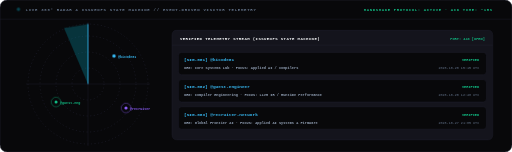
t = 0.00 s
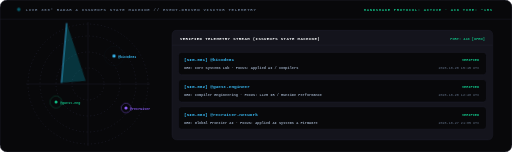
t = 1.85 s
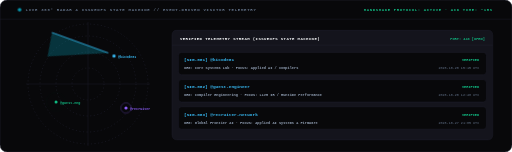
t = 2.90 s
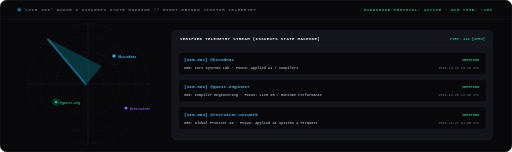
t = 5.00 s
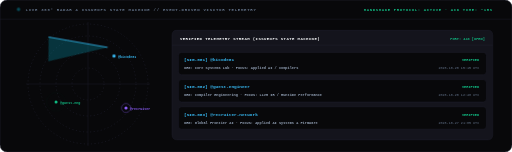
t = 6.40 s
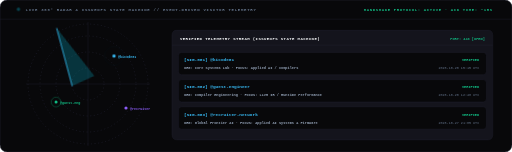
t = 8.85 s

The animated SVG that drew these frames (rendered in a browser with its animation timeline set to each time). Animation: 12 CSS @keyframes rules; frames cover the first 8.85 s, repeats indefinitely.

<svg xmlns="http://www.w3.org/2000/svg" width="1280" height="380" viewBox="0 0 1280 380" fill="none" role="img"><style>
.spin{transform-box:fill-box;transform-origin:center;animation:spin 14s linear infinite}
.spin_rev{transform-box:fill-box;transform-origin:center;animation:spin_rev 9s linear infinite}
.spin_fast{transform-box:fill-box;transform-origin:center;animation:spin 4s linear infinite}
.pulse{animation:pulse 2.2s ease-in-out infinite}
.pulse_glow{transform-box:fill-box;transform-origin:center;animation:pulse_glow 2.5s ease-in-out infinite}
.glow{animation:glow 3s ease-in-out infinite alternate}
.flow{stroke-dasharray:8 6;animation:flow 1.4s linear infinite}
.flow_fast{stroke-dasharray:12 8;animation:flow_fast 0.9s linear infinite}
.flow_slow{stroke-dasharray:16 12;animation:flow 2.8s linear infinite}
.radar{transform-box:fill-box;transform-origin:center;animation:spin 3.6s linear infinite}
.ping1{animation:ping 3.6s cubic-bezier(0,0,.2,1) infinite}
.ping2{animation:ping 3.6s cubic-bezier(0,0,.2,1) infinite 1.2s}
.ping3{animation:ping 3.6s cubic-bezier(0,0,.2,1) infinite 2.4s}
.scan{animation:scan 3.2s ease-in-out infinite}
.laser_head{animation:laser_pulse 1.4s ease-in-out infinite alternate}
.eq1{transform-box:fill-box;transform-origin:bottom;animation:eq 1.8s ease-in-out infinite alternate}
.eq2{transform-box:fill-box;transform-origin:bottom;animation:eq 2.2s ease-in-out infinite alternate .4s}
.eq3{transform-box:fill-box;transform-origin:bottom;animation:eq 1.5s ease-in-out infinite alternate .8s}
.shimmer{transform-box:fill-box;animation:shimmer 4.5s ease-in-out infinite}

@keyframes spin{0%{transform:rotate(0deg)}100%{transform:rotate(360deg)}}
@keyframes spin_rev{0%{transform:rotate(360deg)}100%{transform:rotate(0deg)}}
@keyframes flow{to{stroke-dashoffset:-28}}
@keyframes flow_fast{to{stroke-dashoffset:-40}}
@keyframes pulse{0%,100%{opacity:0.35;transform:scale(0.96)}50%{opacity:1;transform:scale(1.04)}}
@keyframes pulse_glow{0%,100%{opacity:0.4;transform:scale(0.97)}50%{opacity:1;transform:scale(1.03)}}
@keyframes glow{0%{opacity:0.6}100%{opacity:1}}
@keyframes ping{0%{r:2px;opacity:1;stroke-width:2px}80%,100%{r:26px;opacity:0;stroke-width:0.5px}}
@keyframes scan{0%,100%{transform:translateY(0);opacity:0.2}50%{transform:translateY(96px);opacity:0.95}}
@keyframes laser_pulse{0%,100%{opacity:0.6;r:4px}50%{opacity:1;r:7px}}
@keyframes eq{0%{transform:scaleY(0.72)}50%{transform:scaleY(1.04)}100%{transform:scaleY(0.85)}}
@keyframes shimmer{0%{transform:translateX(-100%)}30%,100%{transform:translateX(150%)}}
@media (prefers-reduced-motion:reduce){*{animation:none!important}}
</style><rect width="1280" height="380" rx="18" fill="#08080A" stroke="#222230" stroke-width="1.5"/><line x1="0" y1="48" x2="1280" y2="48" stroke="#222230" stroke-width="1" opacity="1.0"/><circle cx="48" cy="24" r="4.5" fill="#06B6D4" class="pulse"/><text x="64" y="28" font-family="ui-monospace,SFMono-Regular,'SF Mono',Menlo,Consolas,monospace" font-size="10" font-weight="700" fill="#64748B" text-anchor="start" letter-spacing="1.8">LIVE 360° RADAR &amp; ISSUEOPS STATE MACHINE  //  EVENT-DRIVEN VISITOR TELEMETRY</text><text x="1232" y="28" font-family="ui-monospace,SFMono-Regular,'SF Mono',Menlo,Consolas,monospace" font-size="10" font-weight="700" fill="#10B981" text-anchor="end" letter-spacing="1.5">HANDSHAKE PROTOCOL: ACTIVE · ACK TIME: ~15s</text><circle cx="220" cy="210" r="40" stroke="#2E2E42" stroke-width="1" stroke-dasharray="3 6" fill="none"/><circle cx="220" cy="210" r="80" stroke="#2E2E42" stroke-width="1" stroke-dasharray="3 6" fill="none"/><circle cx="220" cy="210" r="120" stroke="#2E2E42" stroke-width="1" stroke-dasharray="3 6" fill="none"/><circle cx="220" cy="210" r="150" stroke="#2E2E42" stroke-width="1" stroke-dasharray="3 6" fill="none"/><line x1="65" y1="210" x2="375" y2="210" stroke="#222230" stroke-width="1"/><line x1="220" y1="55" x2="220" y2="365" stroke="#222230" stroke-width="1"/><g class="radar"><line x1="220" y1="210" x2="220" y2="60" stroke="#38BDF8" stroke-width="2"/><polygon points="220,210 160,70 220,60" fill="#06B6D4" opacity="0.25"/></g><circle cx="285" cy="140" r="4" fill="#38BDF8"/><circle cx="285" cy="140" r="12" stroke="#38BDF8" fill="none" class="ping1"/><text x="295" y="144" font-family="ui-monospace,SFMono-Regular,'SF Mono',Menlo,Consolas,monospace" font-size="8.5" font-weight="700" fill="#38BDF8" text-anchor="start">@kicode01</text><circle cx="140" cy="255" r="4" fill="#10B981"/><circle cx="140" cy="255" r="12" stroke="#10B981" fill="none" class="ping2"/><text x="150" y="259" font-family="ui-monospace,SFMono-Regular,'SF Mono',Menlo,Consolas,monospace" font-size="8.5" font-weight="700" fill="#10B981" text-anchor="start">@guest-eng</text><circle cx="315" cy="270" r="4" fill="#8B5CF6"/><circle cx="315" cy="270" r="12" stroke="#8B5CF6" fill="none" class="ping3"/><text x="325" y="274" font-family="ui-monospace,SFMono-Regular,'SF Mono',Menlo,Consolas,monospace" font-size="8.5" font-weight="700" fill="#8B5CF6" text-anchor="start">@recruiter</text><rect x="430" y="75" width="802" height="275" rx="12" fill="#14141C" stroke="#222230" stroke-width="1"/><line x1="430" y1="113" x2="1232" y2="113" stroke="#222230" stroke-width="1" opacity="1.0"/><text x="450" y="99" font-family="ui-monospace,SFMono-Regular,'SF Mono',Menlo,Consolas,monospace" font-size="10" font-weight="700" fill="#F8FAFC" text-anchor="start" letter-spacing="1.0">VERIFIED TELEMETRY STREAM (ISSUEOPS STATE MACHINE)</text><text x="1212" y="99" font-family="ui-monospace,SFMono-Regular,'SF Mono',Menlo,Consolas,monospace" font-size="9" font-weight="700" fill="#10B981" text-anchor="end">PORT: 443 [OPEN]</text><rect x="446" y="131" width="770" height="56" rx="8" fill="#08080A" stroke="#222230" stroke-width="1"/><text x="460" y="153" font-family="ui-monospace,SFMono-Regular,'SF Mono',Menlo,Consolas,monospace" font-size="11" font-weight="800" fill="#38BDF8" text-anchor="start">[SIG-001] @kicode01</text><text x="460" y="173" font-family="ui-monospace,SFMono-Regular,'SF Mono',Menlo,Consolas,monospace" font-size="9" font-weight="600" fill="#94A3B8" text-anchor="start">ORG: Core Systems Lab  ·  FOCUS: Applied AI / Compilers</text><text x="1198" y="153" font-family="ui-monospace,SFMono-Regular,'SF Mono',Menlo,Consolas,monospace" font-size="9" font-weight="800" fill="#10B981" text-anchor="end">VERIFIED</text><text x="1198" y="173" font-family="ui-monospace,SFMono-Regular,'SF Mono',Menlo,Consolas,monospace" font-size="8.5" font-weight="500" fill="#64748B" text-anchor="end">2026-10-28 15:15 UTC</text><rect x="446" y="199" width="770" height="56" rx="8" fill="#08080A" stroke="#222230" stroke-width="1"/><text x="460" y="221" font-family="ui-monospace,SFMono-Regular,'SF Mono',Menlo,Consolas,monospace" font-size="11" font-weight="800" fill="#38BDF8" text-anchor="start">[SIG-002] @guest-engineer</text><text x="460" y="241" font-family="ui-monospace,SFMono-Regular,'SF Mono',Menlo,Consolas,monospace" font-size="9" font-weight="600" fill="#94A3B8" text-anchor="start">ORG: Compiler Engineering  ·  FOCUS: LLVM IR / Runtime Performance</text><text x="1198" y="221" font-family="ui-monospace,SFMono-Regular,'SF Mono',Menlo,Consolas,monospace" font-size="9" font-weight="800" fill="#10B981" text-anchor="end">VERIFIED</text><text x="1198" y="241" font-family="ui-monospace,SFMono-Regular,'SF Mono',Menlo,Consolas,monospace" font-size="8.5" font-weight="500" fill="#64748B" text-anchor="end">2026-10-28 12:40 UTC</text><rect x="446" y="267" width="770" height="56" rx="8" fill="#08080A" stroke="#222230" stroke-width="1"/><text x="460" y="289" font-family="ui-monospace,SFMono-Regular,'SF Mono',Menlo,Consolas,monospace" font-size="11" font-weight="800" fill="#38BDF8" text-anchor="start">[SIG-003] @recruiter-network</text><text x="460" y="309" font-family="ui-monospace,SFMono-Regular,'SF Mono',Menlo,Consolas,monospace" font-size="9" font-weight="600" fill="#94A3B8" text-anchor="start">ORG: Global Frontier AI  ·  FOCUS: Applied AI Systems &amp; Firmware</text><text x="1198" y="289" font-family="ui-monospace,SFMono-Regular,'SF Mono',Menlo,Consolas,monospace" font-size="9" font-weight="800" fill="#10B981" text-anchor="end">VERIFIED</text><text x="1198" y="309" font-family="ui-monospace,SFMono-Regular,'SF Mono',Menlo,Consolas,monospace" font-size="8.5" font-weight="500" fill="#64748B" text-anchor="end">2026-10-27 21:05 UTC</text></svg>
